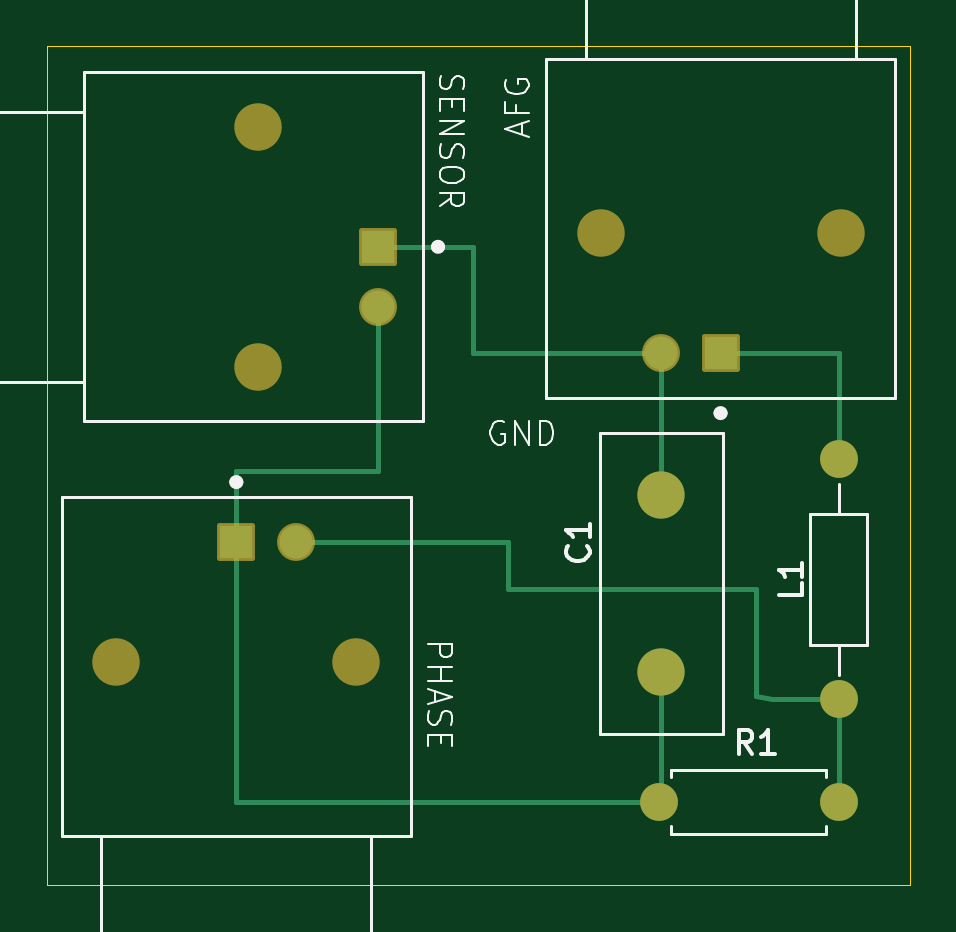
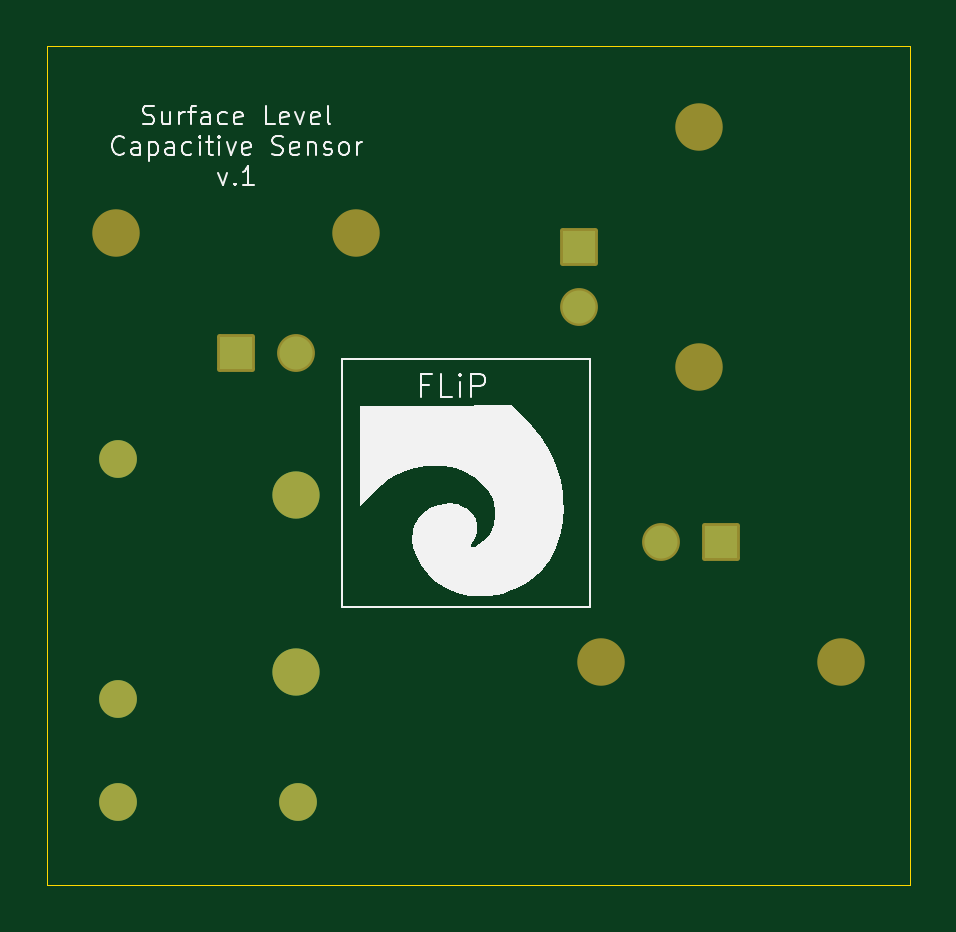
Circuit board: 9 layer files. Board 36.5 x 35.5 mm.
- bottom_copper: PCB_BNC-B_Cu.gbr (1496 bytes)
- bottom_mask: PCB_BNC-B_Mask.gbr (2003 bytes)
- paste: PCB_BNC-B_Paste.gbr (450 bytes)
- bottom_silk: PCB_BNC-B_Silkscreen.gbr (18548 bytes)
- outline: PCB_BNC-Edge_Cuts.gbr (605 bytes)
- top_copper: PCB_BNC-F_Cu.gbr (2699 bytes)
- top_mask: PCB_BNC-F_Mask.gbr (2003 bytes)
- paste: PCB_BNC-F_Paste.gbr (450 bytes)
- top_silk: PCB_BNC-F_Silkscreen.gbr (16106 bytes)

=== bottom_copper: PCB_BNC-B_Cu.gbr ===
%TF.GenerationSoftware,KiCad,Pcbnew,9.0.2*%
%TF.CreationDate,2025-06-02T11:27:28-03:00*%
%TF.ProjectId,PCB_BNC,5043425f-424e-4432-9e6b-696361645f70,rev?*%
%TF.SameCoordinates,Original*%
%TF.FileFunction,Copper,L2,Bot*%
%TF.FilePolarity,Positive*%
%FSLAX46Y46*%
G04 Gerber Fmt 4.6, Leading zero omitted, Abs format (unit mm)*
G04 Created by KiCad (PCBNEW 9.0.2) date 2025-06-02 11:27:28*
%MOMM*%
%LPD*%
G01*
G04 APERTURE LIST*
%TA.AperFunction,ComponentPad*%
%ADD10R,1.398000X1.398000*%
%TD*%
%TA.AperFunction,ComponentPad*%
%ADD11C,1.398000*%
%TD*%
%TA.AperFunction,ComponentPad*%
%ADD12C,1.600000*%
%TD*%
%TA.AperFunction,ComponentPad*%
%ADD13C,2.000000*%
%TD*%
G04 APERTURE END LIST*
D10*
%TO.P,J1,1*%
%TO.N,Net-(J1-Pad1)*%
X143000000Y-50500000D03*
D11*
%TO.P,J1,2*%
%TO.N,Net-(C1-Pad2)*%
X140460000Y-50500000D03*
%TD*%
D10*
%TO.P,J2,1*%
%TO.N,Net-(C1-Pad2)*%
X128500000Y-46000000D03*
D11*
%TO.P,J2,2*%
%TO.N,Net-(C1-Pad1)*%
X128500000Y-48540000D03*
%TD*%
D12*
%TO.P,L1,1,1*%
%TO.N,Net-(J1-Pad1)*%
X148000000Y-55000000D03*
%TO.P,L1,2,2*%
%TO.N,Net-(J3-Pad2)*%
X148000000Y-65160000D03*
%TD*%
D10*
%TO.P,J3,1*%
%TO.N,Net-(C1-Pad1)*%
X122500000Y-58500000D03*
D11*
%TO.P,J3,2*%
%TO.N,Net-(J3-Pad2)*%
X125040000Y-58500000D03*
%TD*%
D12*
%TO.P,R1,1*%
%TO.N,Net-(J3-Pad2)*%
X148000000Y-69500000D03*
%TO.P,R1,2*%
%TO.N,Net-(C1-Pad1)*%
X140380000Y-69500000D03*
%TD*%
D13*
%TO.P,C1,1*%
%TO.N,Net-(C1-Pad1)*%
X140500000Y-64000000D03*
%TO.P,C1,2*%
%TO.N,Net-(C1-Pad2)*%
X140500000Y-56500000D03*
%TD*%
M02*

=== bottom_mask: PCB_BNC-B_Mask.gbr (2003 bytes, source withheld) ===
=== paste: PCB_BNC-B_Paste.gbr ===
%TF.GenerationSoftware,KiCad,Pcbnew,9.0.2*%
%TF.CreationDate,2025-06-02T11:27:28-03:00*%
%TF.ProjectId,PCB_BNC,5043425f-424e-4432-9e6b-696361645f70,rev?*%
%TF.SameCoordinates,Original*%
%TF.FileFunction,Paste,Bot*%
%TF.FilePolarity,Positive*%
%FSLAX46Y46*%
G04 Gerber Fmt 4.6, Leading zero omitted, Abs format (unit mm)*
G04 Created by KiCad (PCBNEW 9.0.2) date 2025-06-02 11:27:28*
%MOMM*%
%LPD*%
G01*
G04 APERTURE LIST*
G04 APERTURE END LIST*
M02*

=== bottom_silk: PCB_BNC-B_Silkscreen.gbr (18548 bytes, source omitted) ===
=== outline: PCB_BNC-Edge_Cuts.gbr ===
%TF.GenerationSoftware,KiCad,Pcbnew,9.0.2*%
%TF.CreationDate,2025-06-02T11:27:28-03:00*%
%TF.ProjectId,PCB_BNC,5043425f-424e-4432-9e6b-696361645f70,rev?*%
%TF.SameCoordinates,Original*%
%TF.FileFunction,Profile,NP*%
%FSLAX46Y46*%
G04 Gerber Fmt 4.6, Leading zero omitted, Abs format (unit mm)*
G04 Created by KiCad (PCBNEW 9.0.2) date 2025-06-02 11:27:28*
%MOMM*%
%LPD*%
G01*
G04 APERTURE LIST*
%TA.AperFunction,Profile*%
%ADD10C,0.050000*%
%TD*%
G04 APERTURE END LIST*
D10*
X151000000Y-73000000D02*
X114500000Y-73000000D01*
X114500000Y-37500000D01*
X151000000Y-37500000D01*
X151000000Y-73000000D01*
M02*

=== top_copper: PCB_BNC-F_Cu.gbr ===
%TF.GenerationSoftware,KiCad,Pcbnew,9.0.2*%
%TF.CreationDate,2025-06-02T11:27:28-03:00*%
%TF.ProjectId,PCB_BNC,5043425f-424e-4432-9e6b-696361645f70,rev?*%
%TF.SameCoordinates,Original*%
%TF.FileFunction,Copper,L1,Top*%
%TF.FilePolarity,Positive*%
%FSLAX46Y46*%
G04 Gerber Fmt 4.6, Leading zero omitted, Abs format (unit mm)*
G04 Created by KiCad (PCBNEW 9.0.2) date 2025-06-02 11:27:28*
%MOMM*%
%LPD*%
G01*
G04 APERTURE LIST*
%TA.AperFunction,ComponentPad*%
%ADD10R,1.398000X1.398000*%
%TD*%
%TA.AperFunction,ComponentPad*%
%ADD11C,1.398000*%
%TD*%
%TA.AperFunction,ComponentPad*%
%ADD12C,1.600000*%
%TD*%
%TA.AperFunction,ComponentPad*%
%ADD13C,2.000000*%
%TD*%
%TA.AperFunction,Conductor*%
%ADD14C,0.200000*%
%TD*%
G04 APERTURE END LIST*
D10*
%TO.P,J1,1*%
%TO.N,Net-(J1-Pad1)*%
X143000000Y-50500000D03*
D11*
%TO.P,J1,2*%
%TO.N,Net-(C1-Pad2)*%
X140460000Y-50500000D03*
%TD*%
D10*
%TO.P,J2,1*%
%TO.N,Net-(C1-Pad2)*%
X128500000Y-46000000D03*
D11*
%TO.P,J2,2*%
%TO.N,Net-(C1-Pad1)*%
X128500000Y-48540000D03*
%TD*%
D12*
%TO.P,L1,1,1*%
%TO.N,Net-(J1-Pad1)*%
X148000000Y-55000000D03*
%TO.P,L1,2,2*%
%TO.N,Net-(J3-Pad2)*%
X148000000Y-65160000D03*
%TD*%
D10*
%TO.P,J3,1*%
%TO.N,Net-(C1-Pad1)*%
X122500000Y-58500000D03*
D11*
%TO.P,J3,2*%
%TO.N,Net-(J3-Pad2)*%
X125040000Y-58500000D03*
%TD*%
D12*
%TO.P,R1,1*%
%TO.N,Net-(J3-Pad2)*%
X148000000Y-69500000D03*
%TO.P,R1,2*%
%TO.N,Net-(C1-Pad1)*%
X140380000Y-69500000D03*
%TD*%
D13*
%TO.P,C1,1*%
%TO.N,Net-(C1-Pad1)*%
X140500000Y-64000000D03*
%TO.P,C1,2*%
%TO.N,Net-(C1-Pad2)*%
X140500000Y-56500000D03*
%TD*%
D14*
%TO.N,Net-(C1-Pad1)*%
X128500000Y-55500000D02*
X128500000Y-48540000D01*
X122500000Y-55500000D02*
X128500000Y-55500000D01*
X140500000Y-69380000D02*
X140380000Y-69500000D01*
X140500000Y-64000000D02*
X140500000Y-69380000D01*
X122500000Y-69500000D02*
X140380000Y-69500000D01*
X122500000Y-58500000D02*
X122500000Y-55500000D01*
X122500000Y-58500000D02*
X122500000Y-69500000D01*
%TO.N,Net-(C1-Pad2)*%
X132500000Y-46000000D02*
X132500000Y-50500000D01*
X128500000Y-46000000D02*
X132500000Y-46000000D01*
X132500000Y-50500000D02*
X140460000Y-50500000D01*
X140460000Y-56460000D02*
X140500000Y-56500000D01*
X140460000Y-50500000D02*
X140460000Y-56460000D01*
%TO.N,Net-(J1-Pad1)*%
X148000000Y-55000000D02*
X148000000Y-50500000D01*
X148000000Y-50500000D02*
X143000000Y-50500000D01*
%TO.N,Net-(J3-Pad2)*%
X134000000Y-60500000D02*
X144500000Y-60500000D01*
X145160000Y-65160000D02*
X148000000Y-65160000D01*
X125040000Y-58500000D02*
X134000000Y-58500000D01*
X144500000Y-60500000D02*
X144500000Y-65000000D01*
X134000000Y-58500000D02*
X134000000Y-60500000D01*
X148000000Y-69500000D02*
X148000000Y-65160000D01*
X144500000Y-65000000D02*
X145160000Y-65160000D01*
%TD*%
M02*

=== top_mask: PCB_BNC-F_Mask.gbr (2003 bytes, source withheld) ===
=== paste: PCB_BNC-F_Paste.gbr ===
%TF.GenerationSoftware,KiCad,Pcbnew,9.0.2*%
%TF.CreationDate,2025-06-02T11:27:28-03:00*%
%TF.ProjectId,PCB_BNC,5043425f-424e-4432-9e6b-696361645f70,rev?*%
%TF.SameCoordinates,Original*%
%TF.FileFunction,Paste,Top*%
%TF.FilePolarity,Positive*%
%FSLAX46Y46*%
G04 Gerber Fmt 4.6, Leading zero omitted, Abs format (unit mm)*
G04 Created by KiCad (PCBNEW 9.0.2) date 2025-06-02 11:27:28*
%MOMM*%
%LPD*%
G01*
G04 APERTURE LIST*
G04 APERTURE END LIST*
M02*

=== top_silk: PCB_BNC-F_Silkscreen.gbr (16106 bytes, source omitted) ===
